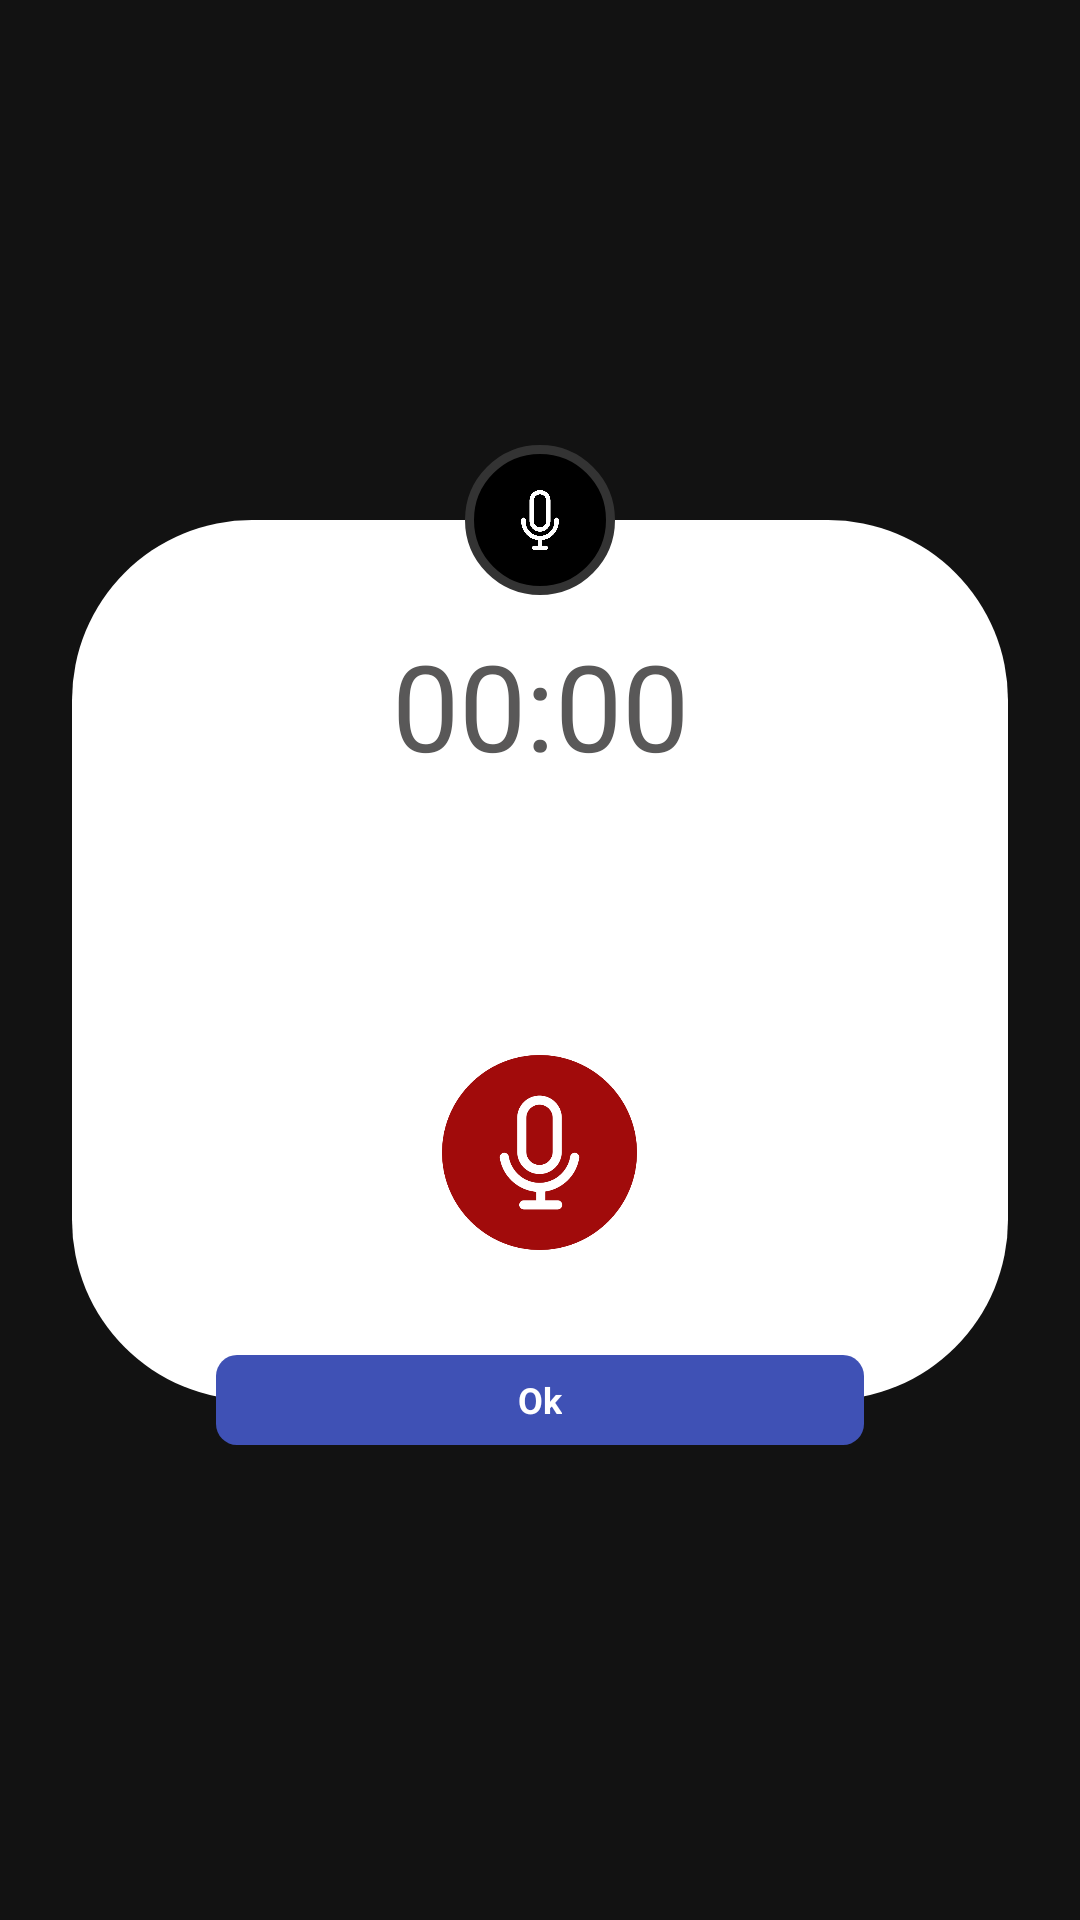

Reconstruct the res/layout file that produces this screen, plus the resources it refers to.
<!-- AndroidManifest.xml: application theme Theme.NotesApp -->
<!-- res/layout/record_voice_dialog.xml -->
<?xml version="1.0" encoding="utf-8"?>
<androidx.constraintlayout.widget.ConstraintLayout
    xmlns:android="http://schemas.android.com/apk/res/android"
    xmlns:app="http://schemas.android.com/apk/res-auto"
    xmlns:tools="http://schemas.android.com/tools"
    android:layout_width="wrap_content"
    android:layout_height="wrap_content"
    android:layout_marginRight="30dp"
    android:layout_marginLeft="30dp">

    <LinearLayout
        android:id="@+id/ll"
        android:layout_width="312dp"
        android:layout_height="wrap_content"
        android:layout_marginTop="50dp"
        android:layout_marginBottom="50dp"
        android:background="@drawable/bg_linear_layout"
        android:orientation="vertical"
        app:layout_constraintBottom_toBottomOf="parent"
        app:layout_constraintEnd_toEndOf="parent"
        app:layout_constraintStart_toStartOf="parent"
        app:layout_constraintTop_toTopOf="parent">

        <ScrollView
            android:layout_width="match_parent"
            android:layout_height="match_parent"
            android:layout_marginTop="35dp"
            android:layout_marginBottom="20dp">

            <LinearLayout
                android:id="@+id/llRecorder"
                android:layout_width="match_parent"
                android:layout_height="wrap_content"
                android:layout_marginLeft="20dp"
                android:layout_marginRight="20dp"
                android:orientation="vertical">

                <Chronometer
                    android:id="@+id/chronometer"
                    android:layout_width="match_parent"
                    android:layout_height="wrap_content"
                    android:layout_gravity="center_horizontal"
                    android:gravity="center_horizontal"
                    android:textColor="@color/AdvGrey2"
                    android:textSize="40sp" />
                <LinearLayout
                    android:id="@+id/llPlay"
                    android:visibility="gone"
                    android:layout_width="match_parent"
                    android:layout_height="wrap_content"
                    android:layout_marginTop="30dp"
                    android:orientation="horizontal">
                    <ImageView
                        android:id="@+id/imgViewPlay"
                        android:layout_width="45dp"
                        android:layout_height="45dp"
                        android:src="@drawable/play"
                        android:clickable="true"
                        android:focusable="true"
                        app:tint="@color/red">
                    </ImageView>
                    <SeekBar
                        android:id="@+id/seekBar"
                        android:layout_width="match_parent"
                        android:layout_height="wrap_content"
                        android:layout_gravity="center"
                        android:progressBackgroundTint="@color/darkGrey">
                    </SeekBar>



                </LinearLayout>
                <ImageView
                    android:id="@+id/imgBtRecord"
                    android:layout_width="65dp"
                    android:layout_height="65dp"
                    android:layout_gravity="center"
                    android:layout_marginTop="90dp"
                    android:layout_marginBottom="30dp"
                    android:src="@drawable/voice"
                    app:tint="@color/red"></ImageView>

                <ImageView
                    android:visibility="gone"
                    android:id="@+id/imgBtStop"
                    android:layout_width="65dp"
                    android:layout_height="65dp"
                    android:layout_gravity="center"
                    android:layout_marginTop="90dp"
                    android:layout_marginBottom="30dp"
                    android:src="@drawable/voicestop"
                    app:tint="@color/red"></ImageView>
            </LinearLayout>


        </ScrollView>


    </LinearLayout>
    <ImageView
        android:layout_width="50dp"
        android:layout_height="50dp"
        android:background="@drawable/bg_iv"
        android:padding="15dp"
        android:src="@drawable/mic"
        app:layout_constraintBottom_toTopOf="@id/ll"
        app:layout_constraintEnd_toEndOf="@id/ll"
        app:layout_constraintStart_toStartOf="@id/ll"
        app:layout_constraintTop_toTopOf="@id/ll"
        app:tint="@color/white" />

    <LinearLayout
        android:id="@+id/okeyMic"
        android:layout_width="216dp"
        android:layout_height="30dp"
        android:layout_marginTop="24dp"
        android:background="@drawable/cancel_buttondialog"
        android:gravity="center"
        android:orientation="horizontal"
        app:layout_constraintBottom_toBottomOf="@id/ll"
        app:layout_constraintEnd_toEndOf="@id/ll"
        app:layout_constraintStart_toStartOf="@id/ll"
        app:layout_constraintTop_toBottomOf="@id/ll">

        <TextView
            android:layout_width="wrap_content"
            android:layout_height="wrap_content"
            android:layout_margin="5dp"
            android:gravity="center"
            android:text="Ok"
            android:textColor="@color/white"
            android:textSize="12sp"
            android:textStyle="bold">

        </TextView>
    </LinearLayout>
</androidx.constraintlayout.widget.ConstraintLayout>
<!-- resources referenced by this layout -->
<resources>
  <color name="AdvGrey2">#595858</color>
  <color name="darkGrey">#333333</color>
  <color name="red">#A10B0B</color>
  <color name="white">#FFFFFFFF</color>
  <!-- drawable bg_iv (drawable) -->
  <?xml version="1.0" encoding="utf-8"?>
  <shape xmlns:android="http://schemas.android.com/apk/res/android" android:shape="oval">
      <solid android:color="@color/black"/>
      <stroke android:width="3dp" android:color="@color/darkGrey"/>
  </shape>
  <!-- drawable bg_linear_layout (drawable) -->
  <?xml version="1.0" encoding="utf-8"?>
  <shape xmlns:android="http://schemas.android.com/apk/res/android" android:shape="rectangle">
      <solid android:color="@color/white"/>
      <corners android:radius="60dp"/>
  </shape>
  <!-- drawable cancel_buttondialog (drawable) -->
  <?xml version="1.0" encoding="utf-8"?>
  <shape xmlns:android="http://schemas.android.com/apk/res/android">
      <solid android:color="#3F51B5"></solid>
      <corners android:radius="7sp"></corners>
  </shape>
  <!-- drawable mic: png bitmap (drawable, 31615 bytes) -->
  <!-- drawable play: png bitmap (drawable, 9627 bytes) -->
  <!-- drawable voice: png bitmap (drawable, 42741 bytes) -->
  <!-- drawable voicestop: png bitmap (drawable, 13168 bytes) -->
  <style name="Theme.NotesApp" parent="Theme.MaterialComponents.NoActionBar">
          <item name="colorPrimary">@color/purple_200</item>
          <item name="colorPrimaryVariant">@color/purple_700</item>
          <item name="colorOnPrimary">#FFFFFF</item>
          
          <item name="colorSecondary">@color/teal_200</item>
          <item name="colorSecondaryVariant">@color/teal_200</item>
          <item name="colorOnSecondary">@color/white</item>
          
          <item name="android:statusBarColor">?attr/colorPrimaryVariant</item>
  
          
      </style>
  <color name="black">#FF000000</color>
  <color name="purple_200">#FFBB86FC</color>
  <color name="purple_700">#FF3700B3</color>
  <color name="teal_200">#FF03DAC5</color>
</resources>
